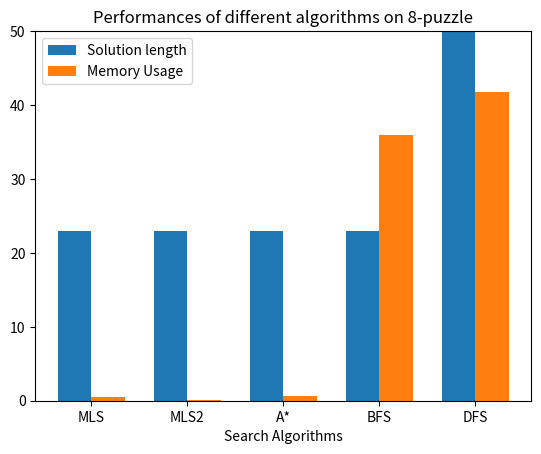
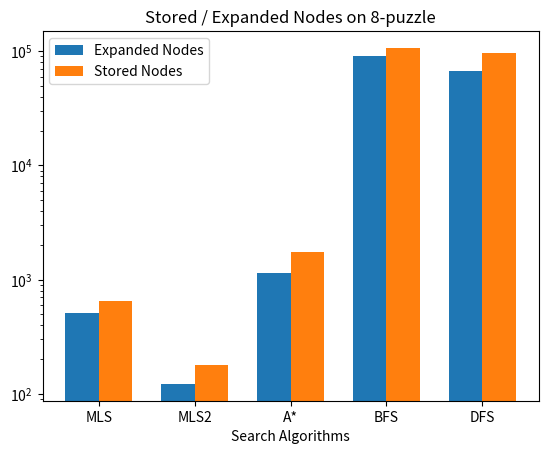
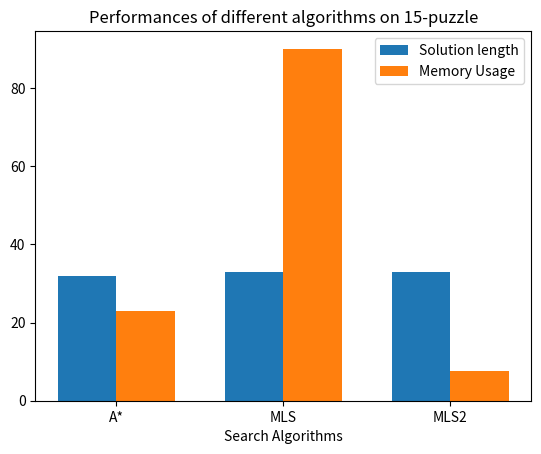
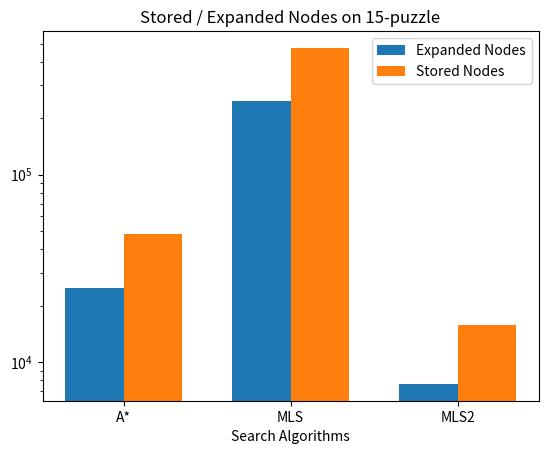

These charts were generated, in order, by the following Python code:
import numpy as np
import matplotlib.pyplot as plt

#Plot for 8-puzzle
index = np.arange(5)
bar_width = 0.35

fig, ax = plt.subplots()
sol_length = [23,23,23,23,44642]
memory_usage = [0.51,0.07,0.66,36,41.77]
sol_length_bars = ax.bar(index, sol_length, bar_width,
                label="Solution length")

memory_usage_graph = ax.bar(index+bar_width, memory_usage,
                 bar_width, label="Memory Usage")

ax.set_xlabel('Search Algorithms')
ax.set_ylim([0, 50])
ax.set_title('Performances of different algorithms on 8-puzzle')
ax.set_xticks(index + bar_width / 2)
ax.set_xticklabels(["MLS", "MLS2", "A*", "BFS", "DFS"])
ax.legend()

fig2, bx = plt.subplots()
expanded_nodes = [508,122,1133,91203,66496]
stored_nodes = [653,177,1735,106922,96796]

expanded_nodes_bars = bx.bar(index, expanded_nodes, bar_width,
                label="Expanded Nodes")

stored_nodes_graph = bx.bar(index+bar_width, stored_nodes,
                 bar_width, label="Stored Nodes")

bx.set_yscale('log')
bx.set_xlabel('Search Algorithms')
bx.set_title('Stored / Expanded Nodes on 8-puzzle')
bx.set_xticks(index + bar_width / 2)
bx.set_xticklabels(["MLS", "MLS2", "A*", "BFS", "DFS"])
bx.legend()

index = np.arange(3)
bar_width = 0.35

fig3, cx = plt.subplots()
sol_length = [32,33,33]
memory_usage = [23,90,7.6]
sol_length_bars = cx.bar(index, sol_length, bar_width,
                label="Solution length")

memory_usage_graph = cx.bar(index+bar_width, memory_usage,
                 bar_width, label="Memory Usage")

cx.set_xlabel('Search Algorithms')
cx.set_title('Performances of different algorithms on 15-puzzle')
cx.set_xticks(index + bar_width / 2)
cx.set_xticklabels([ "A*","MLS", "MLS2"])
cx.legend()

fig4, dx = plt.subplots()
expanded_nodes = [24751,246831,7632]
stored_nodes = [47891,473891,15798]

expanded_nodes_bars = dx.bar(index, expanded_nodes, bar_width,
                label="Expanded Nodes")

stored_nodes_graph = dx.bar(index+bar_width, stored_nodes,
                 bar_width, label="Stored Nodes")

dx.set_yscale('log')
dx.set_xlabel('Search Algorithms')
dx.set_title('Stored / Expanded Nodes on 15-puzzle')
dx.set_xticks(index + bar_width / 2)
dx.set_xticklabels([ "A*","MLS", "MLS2"])
dx.legend()

plt.show()